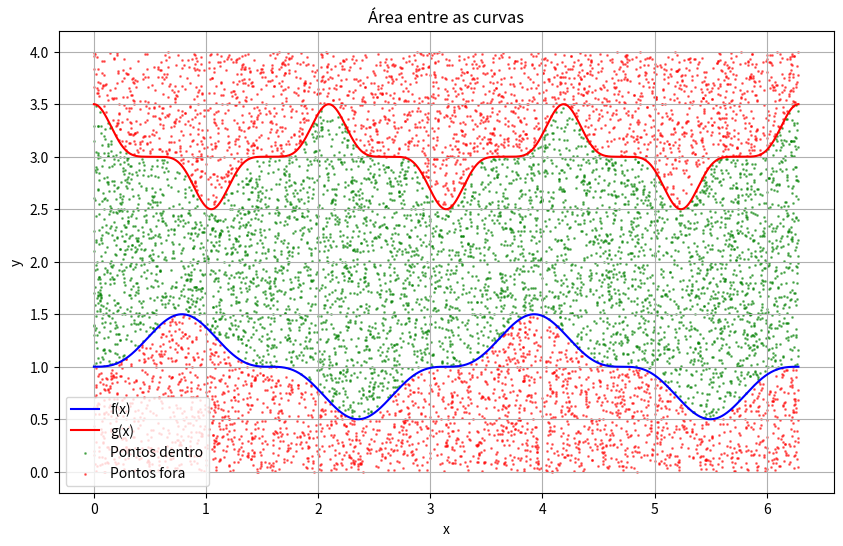

This figure's Python source:
import numpy as np
import matplotlib.pyplot as plt

def f(x):
    return 1 + 0.5 * np.sin(2 * x)**3

def g(x):
    return 3 + 0.5 * np.cos(3 * x)**5

N = 10000

x_plot = np.linspace(0, 2 * np.pi, N) # Renomeado para evitar conflito com x_rand
delta_x = (2 * np.pi) / N

area_f = np.sum(f(x_plot)) * delta_x
area_g = np.sum(g(x_plot)) * delta_x
area_riemann = area_g - area_f

print(f"Área pela soma de Riemann: {area_riemann:.6f}")

# Monte Carlo
x_rand = np.random.uniform(0, 2 * np.pi, N)
y_rand = np.random.uniform(0, 4, N)

f_x_rand = f(x_rand)
g_x_rand = g(x_rand)

# Condição para pontos DENTRO da região
dentro = (y_rand >= np.minimum(f_x_rand, g_x_rand)) & \
(y_rand <= np.maximum(f_x_rand, g_x_rand))

# Condição para pontos FORA da região (explícita)
fora = (y_rand < np.minimum(f_x_rand, g_x_rand)) | \
       (y_rand > np.maximum(f_x_rand, g_x_rand))

area_retangulo = 2 * np.pi * 4
area_mc = area_retangulo * np.sum(dentro) / N

print(f"Área pelo Monte Carlo: {area_mc:.6f}")

plt.figure(figsize=(10, 6))
plt.plot(x_plot, f(x_plot), label='f(x)', color='blue')
plt.plot(x_plot, g(x_plot), label='g(x)', color='red')
plt.scatter(x_rand[dentro], y_rand[dentro], color='green', s=1, alpha=0.5, label='Pontos dentro')
plt.scatter(x_rand[fora], y_rand[fora], color='red', s=1, alpha=0.5, label='Pontos fora') # Usando 'fora' explícito
plt.xlabel('x')
plt.ylabel('y')
plt.title('Área entre as curvas')
plt.legend()
plt.grid(True)
plt.show()